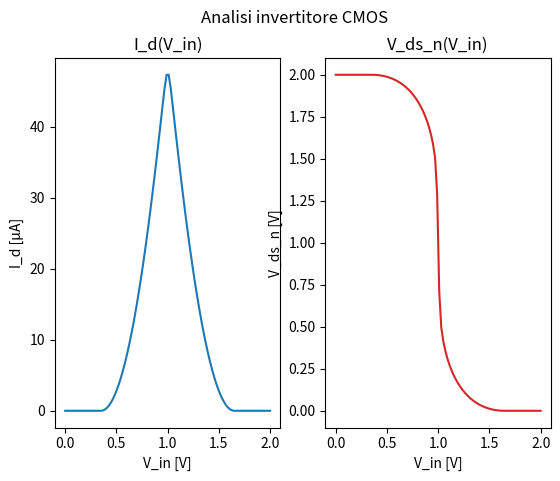

The script that saved this image:
import numpy as np
import scipy.optimize as scipy

# Dati fisici / geometrici presi da:
# [redacted]
#
# Considerazioni:
# Suppongo che la corrente di saturazione è raggiunta quando (nel caso dell'nMOS) V_min = min{ V_ds_n, V_dsat_n, V_gs_n - V_t_n} = V_gs_n - V_t_n.
# Questa caratteristica è tipica di transistor lunghi, poiché V_dsat_n = E_crit * L (quindi con L lunga).
# Di conseguenza, sempre nel caso dell'nMOS, la corrente di saturazione avrà equazione:
# I_dsat_n = (1 / 2) * k_n * a_n * (V_gs_n - V_t_n)^2 * (1 + lambda_n * V_ds_n)
# Faccio lo stesso ragionamento in modo analogo per il pMOS.
#
# Test fatti su Geogebra:
# https://www.geogebra.org/calculator/wmymk8gu
#
# pMOS equation:
# I_d = k_p * a_p * V_min * (V_sg_p - abs(V_t_p) - V_min / 2) * (1 + abs(lambda_p) * V_sd_p) if V_sg_p > abs(V_t_p) else 0
#
# nMOS equation:
# I_d = k_n * a_n * V_min * (V_gs_n - V_t_n - V_min / 2) * (1 + lambda_n * V_ds_n) if V_gs_n > V_t_n else 0

V_dd = 2
GND = 0

# ------------------------------------------------------------------------------------------------ nMOS

k_n = 200  # µA / V^2
a_n = 1
lambda_n = 0.12
V_dsat_n = 0.4
V_t_n = 0.35


def nMOS_is_off(V_gs_n):
	return V_gs_n < V_t_n


def nMOS_is_lin(V_gs_n, V_ds_n):
	t = V_gs_n - abs(V_t_n)
	return not nMOS_is_off(V_gs_n) and V_ds_n < t


def nMOS_is_sat(V_gs_n, V_ds_n):
	t = V_gs_n - abs(V_t_n)
	return not nMOS_is_off(V_gs_n) and V_ds_n > t

# ------------------------------------------------------------------------------------------------ pMOS

k_p = 200  # µA / V^2
a_p = 1
lambda_p = 0.12
V_dsat_p = 0.4
V_t_p = 0.35


def pMOS_is_off(V_sg):
	return abs(V_sg) < abs(V_t_p)


def pMOS_is_lin(V_sg_p, V_sd_p):
	t = V_sg_p - abs(V_t_p)
	return not pMOS_is_off(V_sg_p) and V_sd_p < t


def pMOS_is_sat(V_sg_p, V_sd_p):
	t = V_sg_p - abs(V_t_p)
	return not pMOS_is_off(V_sg_p) and V_sd_p > t


# V_m
r = (k_p * V_dsat_p) / (k_n * V_dsat_n)

V_m = (r * V_dd) / (1 + r)
print("V_m: ~%.2fV" % V_m)

# ------------------------------------------------------------------------------------------------ CMOS Inverter


def cmos_inverter_I_d(V_in):
	V_gs_n = V_in - GND
	V_sg_p = V_dd - V_in
	
	# Coefficienti utili presenti nell'equazione di pinchoff.
	C_n = (1 / 2) * k_n * a_n * (V_gs_n - V_t_n)**2
	C_p = (1 / 2) * k_p * a_p * (V_sg_p - abs(V_t_p))**2
	
	def pMOS_off_and_nMOS_on():
		if pMOS_is_off(V_sg_p) and not nMOS_is_off(V_gs_n):
			I_d = 0
			V_ds_n = 0
			V_sd_p = V_dd
		
			print("V_in=%.3fV => pMOS on & nMOS off : I_d=%.3fµA V_ds_n=%0.3fV V_sd_p=%0.3fV" % (V_in, I_d, V_ds_n, V_sd_p))
			return [I_d, V_ds_n, V_sd_p]
		
		return None

	def pMOS_on_and_nMOS_off():
		if not pMOS_is_off(V_sg_p) and nMOS_is_off(V_gs_n):
			I_d = 0
			V_ds_n = V_dd
			V_sd_p = 0
		
			print("V_in=%.3fV => pMOS on & nMOS off : I_d=%.3fµA V_ds_n=%0.3fV V_sd_p=%0.3fV" % (V_in, I_d, V_ds_n, V_sd_p))
			return [I_d, V_ds_n, V_sd_p]
		
		return None
	
	def pMOS_pinchoff_and_nMOS_pinchoff():
		# Nel caso in cui entrambi siano in pinchoff ottengo un sistema lineare che posso facilmente risolvibile.

		m_n = C_n * lambda_n
		m_p = -C_p * abs(lambda_p)
		
		q_n = C_n
		q_p = C_p + C_p * abs(lambda_p) * V_dd
		
		A = np.array([[m_n, -1], [m_p, -1]])
		B = np.array([-q_n, -q_p])
		
		V_ds_n, I_d = np.linalg.solve(A, B)
		V_sd_p = V_dd - V_ds_n

		if nMOS_is_sat(V_gs_n, V_ds_n) and pMOS_is_sat(V_sg_p, V_sd_p):
			print("V_in=%.3fV => pMOS pinchoff & nMOS pinchoff : I_d=%.3fµA V_ds_n=%.3fV V_sd_p=%.3fV" % (V_in, I_d, V_ds_n, V_sd_p))
			return [I_d, V_ds_n, V_sd_p]
		
		return None
		
	def nMOS_lin_pMOS_pinchoff():
		# Se un transistor si trova in zona lineare ho a che fare con un'equazione cubica poiché considero anche il termine (1 + lambda_n * V_ds_n).
		# Il grafico di quest'equazione è una simil-parabola per x > 0 il cui vertice è circa a V_gs_n - V_t_n.

		# Se voglio trovare l'intersezione con la retta del pMOS in pinchoff,
		# mi serve un punto X_0 vicino alla soluzione reale da cui steppare per trovare la soluzione effettiva.

		# Il punto X_0 lo trovo nel seguente modo:
		# - prendo l'arco di parabola crescente da x = 0 a x = v_x ~= V_gs_n - V_t_n.
		# - divido quest'intervallo per due, in modo da prenderne il punto medio.
		# - y0 = nMOS_lin(x0)
		# - trovo la retta tangente al punto P=(y0, x0) rispetto alla funzione nMOS_lin
		# - trovo l'intersezione tra questa retta e quella del pMOS in pinchoff

		#print("pMOS lin : y = %.3f * x * (%.3f - x / 2) * (1 + %.3f * x)" % (k_n * a_n, (V_gs_n - V_t_n), lambda_n))

		def nMOS_lin_f(x):
			return k_n * a_n * x * ((V_gs_n - V_t_n) - x / 2) * (1 + lambda_n * x)

		def pMOS_pinchoff_f(x):
			return C_p * (1 + abs(lambda_p) * (V_dd - x))

		def sys(x):
			return (
				nMOS_lin_f(x[0]) - x[1],
				pMOS_pinchoff_f(x[0]) - x[1]
			)

		# Calcolo della tangente:
		x_0 = (V_gs_n - V_t_n) / 2
		y_0 = nMOS_lin_f(x_0)

		#print("X tan : X_t = (%.6f, %.6f)" % (x_0, y_0))

		eps = 0.00001  # Valore piccolo per poter calcolare lo slope della retta.
		m_tan = (nMOS_lin_f(x_0 + eps) - nMOS_lin_f(x_0)) / eps
		q_tan = -m_tan * x_0 + y_0

		#print("nMOS tan : y = %.3f * x + %.3f" % (m_tan, q_tan))

		# Calcolo della retta di pinchoff del pMOS:
		pMOS_m = -C_p * abs(lambda_p)
		pMOS_q = C_p + C_p * abs(lambda_p) * V_dd

		#print("pMOS pinchoff : y = %.3f * x + %.3f" % (pMOS_m, pMOS_q))

		# Risoluzione dell'intersezione in modo approssimato:
		A = np.array([[m_tan, -1], [pMOS_m, -1]])
		B = np.array([-q_tan, -pMOS_q])

		X_0 = np.linalg.solve(A, B)
		#print("nMOS tan x pMOS pinchoff : X_0 = (%.3f, %.3f)" % tuple(X_0))

		# Risoluzione dell'intersezione in modo preciso:
		[V_ds_n, I_d], info, ier, msg = scipy.fsolve(sys, X_0, full_output=True)
		V_sd_p = V_dd - V_ds_n

		#print("nMOS lin x pMOS pinchoff : X_p = (%.6f, %.6f)" % (V_ds_n, I_d))

		if ier != 1 or not nMOS_is_lin(V_gs_n, V_ds_n):
			return None  # Nessun'intersezione.

		print("V_in=%.3fV => pMOS pinchoff & nMOS lin : I_d=%.3fµA V_ds_n=%.3fV V_sd_p=%.3fV" % (V_in, I_d, V_ds_n, V_sd_p))

		return I_d, V_ds_n, V_sd_p
		
	def nMOS_pinchoff_and_pMOS_lin():
		# Procedimento uguale a quello descritto sopra.

		#print("pMOS lin : y = %.3f * (%.3f - x) * (%.3f - (%.3f - x) / 2) * (1 + %.3f * (%.3f - x))" % (k_p * a_p, V_dd, V_sg_p - abs(V_t_p), V_dd, abs(lambda_p), V_dd))

		def pMOS_lin_f(x):
			return k_p * a_p * (V_dd - x) * ((V_sg_p - abs(V_t_p)) - (V_dd - x) / 2) * (1 + abs(lambda_p) * (V_dd - x))

		def nMOS_pinchoff_f(x):
			return C_n * (1 + lambda_n * x)

		def sys(x):
			return (
				pMOS_lin_f(x[0]) - x[1],
				nMOS_pinchoff_f(x[0]) - x[1]
			)

		# Calcolo della tangente:
		# In questo caso l'intervallo va da V_dd a V_dd - (V_sg_p - abs(V_t_p)) poiché il riferimento è la V_ds_n.
		I_len = V_dd - (V_sg_p - abs(V_t_p))
		x_0 = V_dd - I_len / 2
		y_0 = pMOS_lin_f(x_0)

		#print("X tan : X_t = (%.6f, %.6f)" % (x_0, y_0))

		eps = 0.00001  # Valore piccolo per poter calcolare lo slope della retta.
		m_tan = (pMOS_lin_f(x_0 + eps) - pMOS_lin_f(x_0)) / eps
		q_tan = -m_tan * x_0 + y_0

		#print("pMOS tan : y = %.3f * x + %.3f" % (m_tan, q_tan))

		# Calcolo della retta di pinchoff dell'nMOS:
		nMOS_m = C_n * abs(lambda_n)
		nMOS_q = C_n

		#print("nMOS pinchoff : y = %.3f * x + %.3f" % (nMOS_m, nMOS_q))

		# Risoluzione dell'intersezione in modo approssimato:
		A = np.array([[m_tan, -1], [nMOS_m, -1]])
		B = np.array([-q_tan, -nMOS_q])

		X_0 = np.linalg.solve(A, B)

		#print("pMOS tan x nMOS pinchoff : X_0 = (%.3f, %.3f)" % tuple(X_0))

		# Risoluzione dell'intersezione in modo preciso:
		[V_ds_n, I_d], info, ier, msg = scipy.fsolve(sys, X_0, full_output=True)
		V_sd_p = V_dd - V_ds_n

		#print("nMOS lin x pMOS pinchoff : X_p = (%.3f, %.3f)" % (V_ds_n, I_d))

		if ier != 1 or not pMOS_is_lin(V_sg_p, V_sd_p):
			return None  # Nessun'intersezione.

		print("V_in=%.3fV => pMOS lin & nMOS pinchoff : I_d=%.3fµA V_ds_n=%.3fV V_sd_p=%.3fV" % (V_in, I_d, V_ds_n, V_sd_p))

		return I_d, V_ds_n, V_sd_p

	# A priori non riesco a sapere lo stato dei due transistor, non conosco la V_ds_n!
	# Quindi provo tutti i casi eccetto quello in cui entrambi sono in zona lineare o entrambi spenti (non possibile).
	
	sol = None
	
	if sol is None:
		sol = pMOS_on_and_nMOS_off()  # pMOS on e nMOS off
		
	if sol is None:
		sol = pMOS_off_and_nMOS_on()  # nMOS off e pMOS off

	if sol is None:
		sol = nMOS_lin_pMOS_pinchoff()  # nMOS lin e pMOS sat
	
	if sol is None:
		sol = nMOS_pinchoff_and_pMOS_lin()  # nMOS sat e pMOS lin

	if sol is None:
		sol = pMOS_pinchoff_and_nMOS_pinchoff()  # pMOS sat e nMOS sat
	
	if sol is None:  # Non è ancora stata trovata una soluzione, com'è possibile!? Significa che ho sbagliato qualcosa.
		print("ERRORE: V_in=%.3fV => UNKNOWN" % V_in)
		sol = [0, 0, 0]
	
	return sol

# ------------------------------------------------------------------------------------------------ Main


def main():
	import matplotlib.pyplot as plt

	N_SAMPLES = 100

	V_in = np.linspace(0, V_dd, N_SAMPLES)
	sols = list(map(cmos_inverter_I_d, V_in))

	# Trovare un modo migliore per estrarre le singole soluzioni:
	I_d = [sol[0] for sol in sols]
	V_ds_n = [sol[1] for sol in sols]
	#V_sd_p = [sol[2] for sol in sols]

	# https://matplotlib.org/devdocs/gallery/subplots_axes_and_figures/subplots_demo.html
	fig, (ax1, ax2) = plt.subplots(1, 2)
	fig.suptitle('Analisi invertitore CMOS')

	# I_d(V_in)
	ax1.set_title("I_d(V_in)")
	ax1.set(xlabel="V_in [V]")
	ax1.set(ylabel="I_d [µA]")
	ax1.plot(V_in, I_d)

	# V_ds_n(V_in)
	ax2.set_title("V_ds_n(V_in)")
	ax2.set(xlabel="V_in [V]")
	ax2.set(ylabel="V_ds_n [V]")
	ax2.plot(V_in, V_ds_n, 'tab:red')

	plt.show()

if __name__ == "__main__":
	main()
